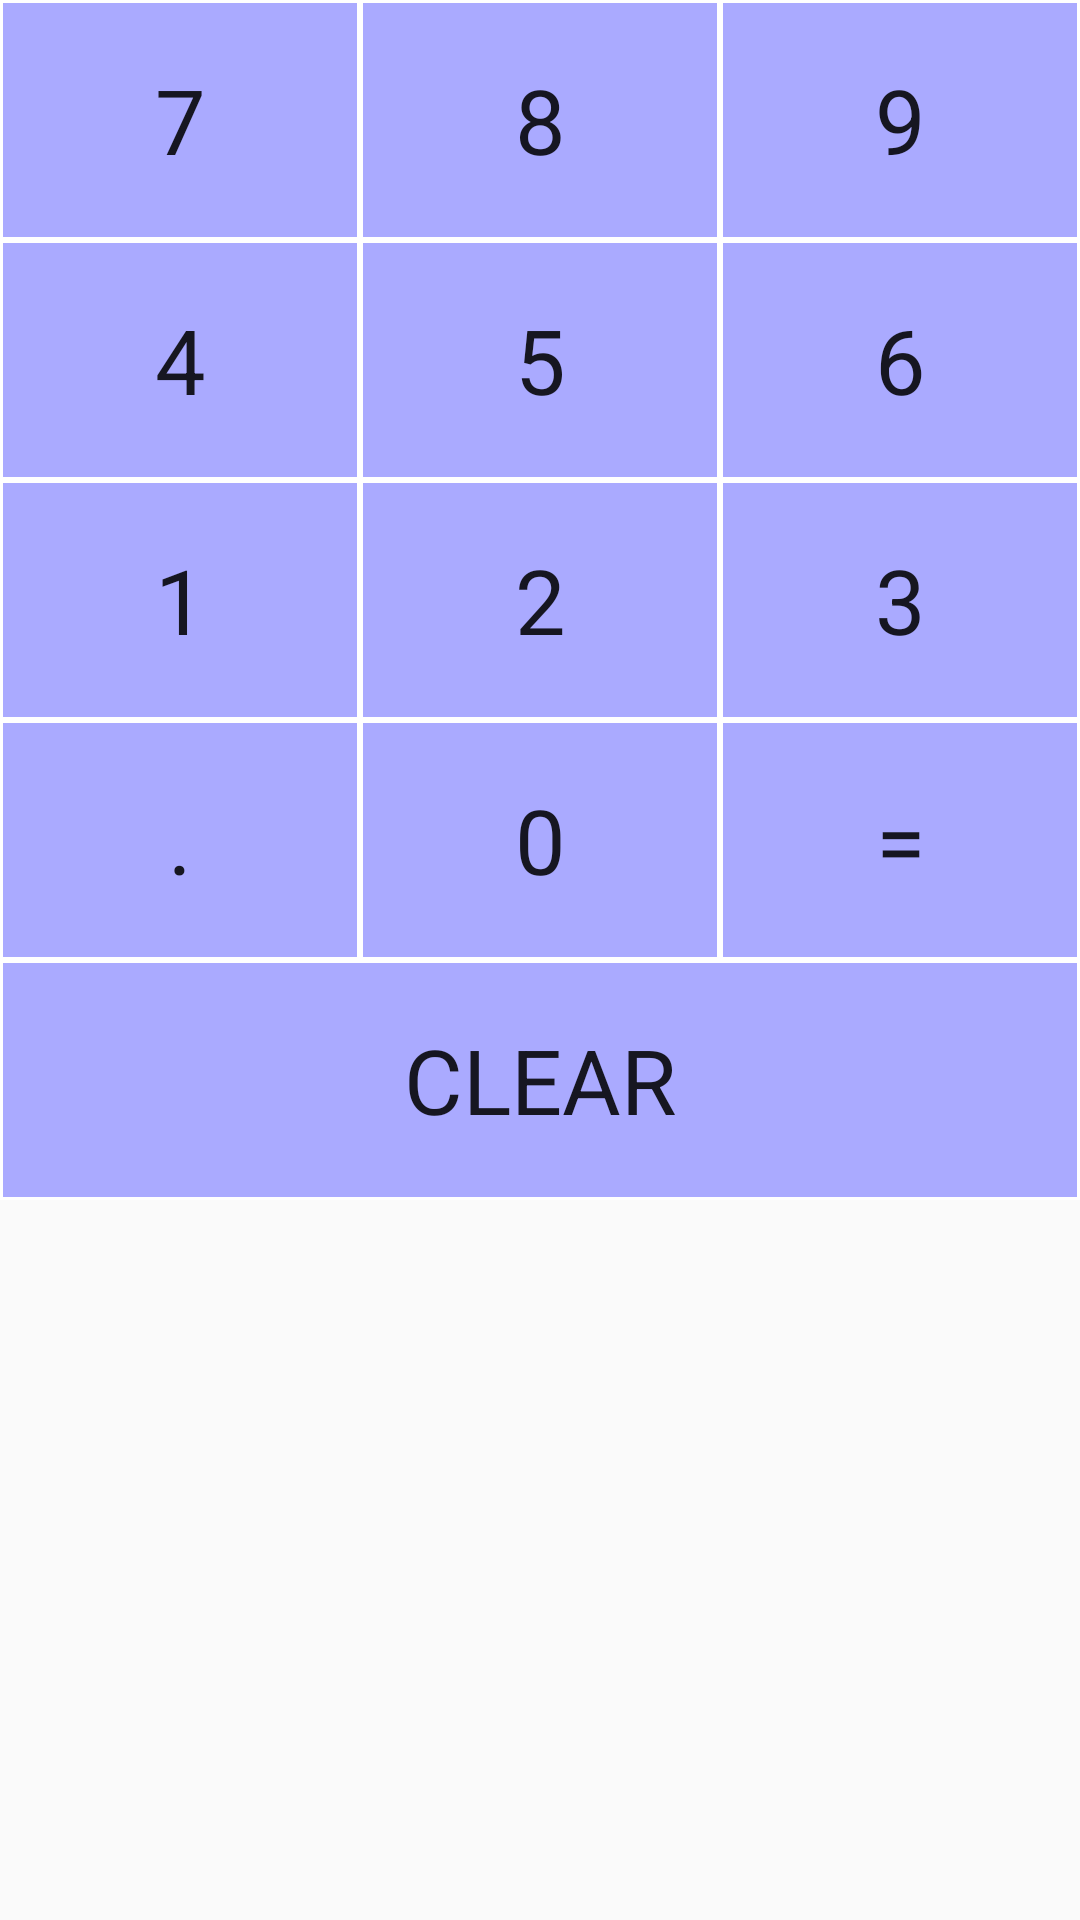

Layout XML and referenced resources for this Android screen:
<!-- AndroidManifest.xml: application theme AppTheme -->
<!-- res/layout/tenkey.xml -->
<?xml version="1.0" encoding="utf-8"?>
<TableLayout xmlns:android="http://schemas.android.com/apk/res/android"
    android:layout_width="match_parent" android:layout_height="match_parent">

    <TableRow
        android:layout_width="match_parent"
        android:layout_height="match_parent" >

        <Button
            style="@style/tenkeyBtn"
            android:id="@+id/btn_7"
            android:text="7"/>

        <Button
            style="@style/tenkeyBtn"
            android:id="@+id/btn_8"
            android:text="8"/>

        <Button
            style="@style/tenkeyBtn"
            android:id="@+id/btn_9"
            android:text="9"/>
    </TableRow>

    <TableRow
        android:layout_width="match_parent"
        android:layout_height="match_parent" >

        <Button
            style="@style/tenkeyBtn"
            android:id="@+id/btn_4"
            android:text="4"/>

        <Button
            style="@style/tenkeyBtn"
            android:id="@+id/btn_5"
            android:text="5"/>

        <Button
            style="@style/tenkeyBtn"
            android:id="@+id/btn_6"
            android:text="6"/>
    </TableRow>

    <TableRow
        android:layout_width="match_parent"
        android:layout_height="match_parent" >

        <Button
            style="@style/tenkeyBtn"
            android:id="@+id/btn_1"
            android:text="1"/>

        <Button
            style="@style/tenkeyBtn"
            android:id="@+id/btn_2"
            android:text="2"/>

        <Button
            style="@style/tenkeyBtn"
            android:id="@+id/btn_3"
            android:text="3"/>
    </TableRow>

    <TableRow
        android:layout_width="match_parent"
        android:layout_height="match_parent" >

        <Button
            style="@style/tenkeyBtn"
            android:id="@+id/btn_dot"
            android:text="."/>

        <Button
            style="@style/tenkeyBtn"
            android:id="@+id/btn_0"
            android:text="0"/>

        <Button
            style="@style/tenkeyBtn"
            android:id="@+id/btn_equal"
            android:text="="/>
    </TableRow>

    <TableRow
        android:layout_width="match_parent"
        android:layout_height="match_parent" >

        <Button
            style="@style/tenkeyBtn"
            android:id="@+id/btn_clear"
            android:text="CLEAR"/>
    </TableRow>
</TableLayout>
<!-- resources referenced by this layout -->
<resources>
  <style name="tenkeyBtn">
          <item name="android:layout_width">0dp</item>
          <item name="android:layout_height">80dp</item>
          <item name="android:layout_weight">1</item>
          <item name="android:textSize">30sp</item>
          <item name="android:fontFamily">sans-serif</item>
          <item name="android:background">@drawable/tenkey_shape</item>
      </style>
  <style name="AppTheme" parent="Theme.AppCompat.Light.DarkActionBar">
          
          <item name="colorPrimary">@color/colorPrimary</item>
          <item name="colorPrimaryDark">@color/colorPrimaryDark</item>
          <item name="colorAccent">@color/colorAccent</item>
      </style>
  <!-- drawable tenkey_shape (drawable) -->
  <?xml version="1.0" encoding="utf-8"?>
  <selector xmlns:android="http://schemas.android.com/apk/res/android">
      <item android:state_pressed="false">
          <shape android:shape="rectangle">
              <solid
                  android:color="#aaaaff"/>
              <stroke
                  android:color="#ffffff"
                  android:width="1dp"/>
          </shape>
      </item>
  
      <item android:state_pressed="true">
          <shape android:shape="rectangle">
              <solid
                  android:color="#8888ff"/>
              <stroke
                  android:color="#ffffff"
                  android:width="1dp"/>
          </shape>
      </item>
  
  </selector>
  <color name="colorPrimary">#3F51B5</color>
  <color name="colorPrimaryDark">#303F9F</color>
  <color name="colorAccent">#ff4081</color>
</resources>
